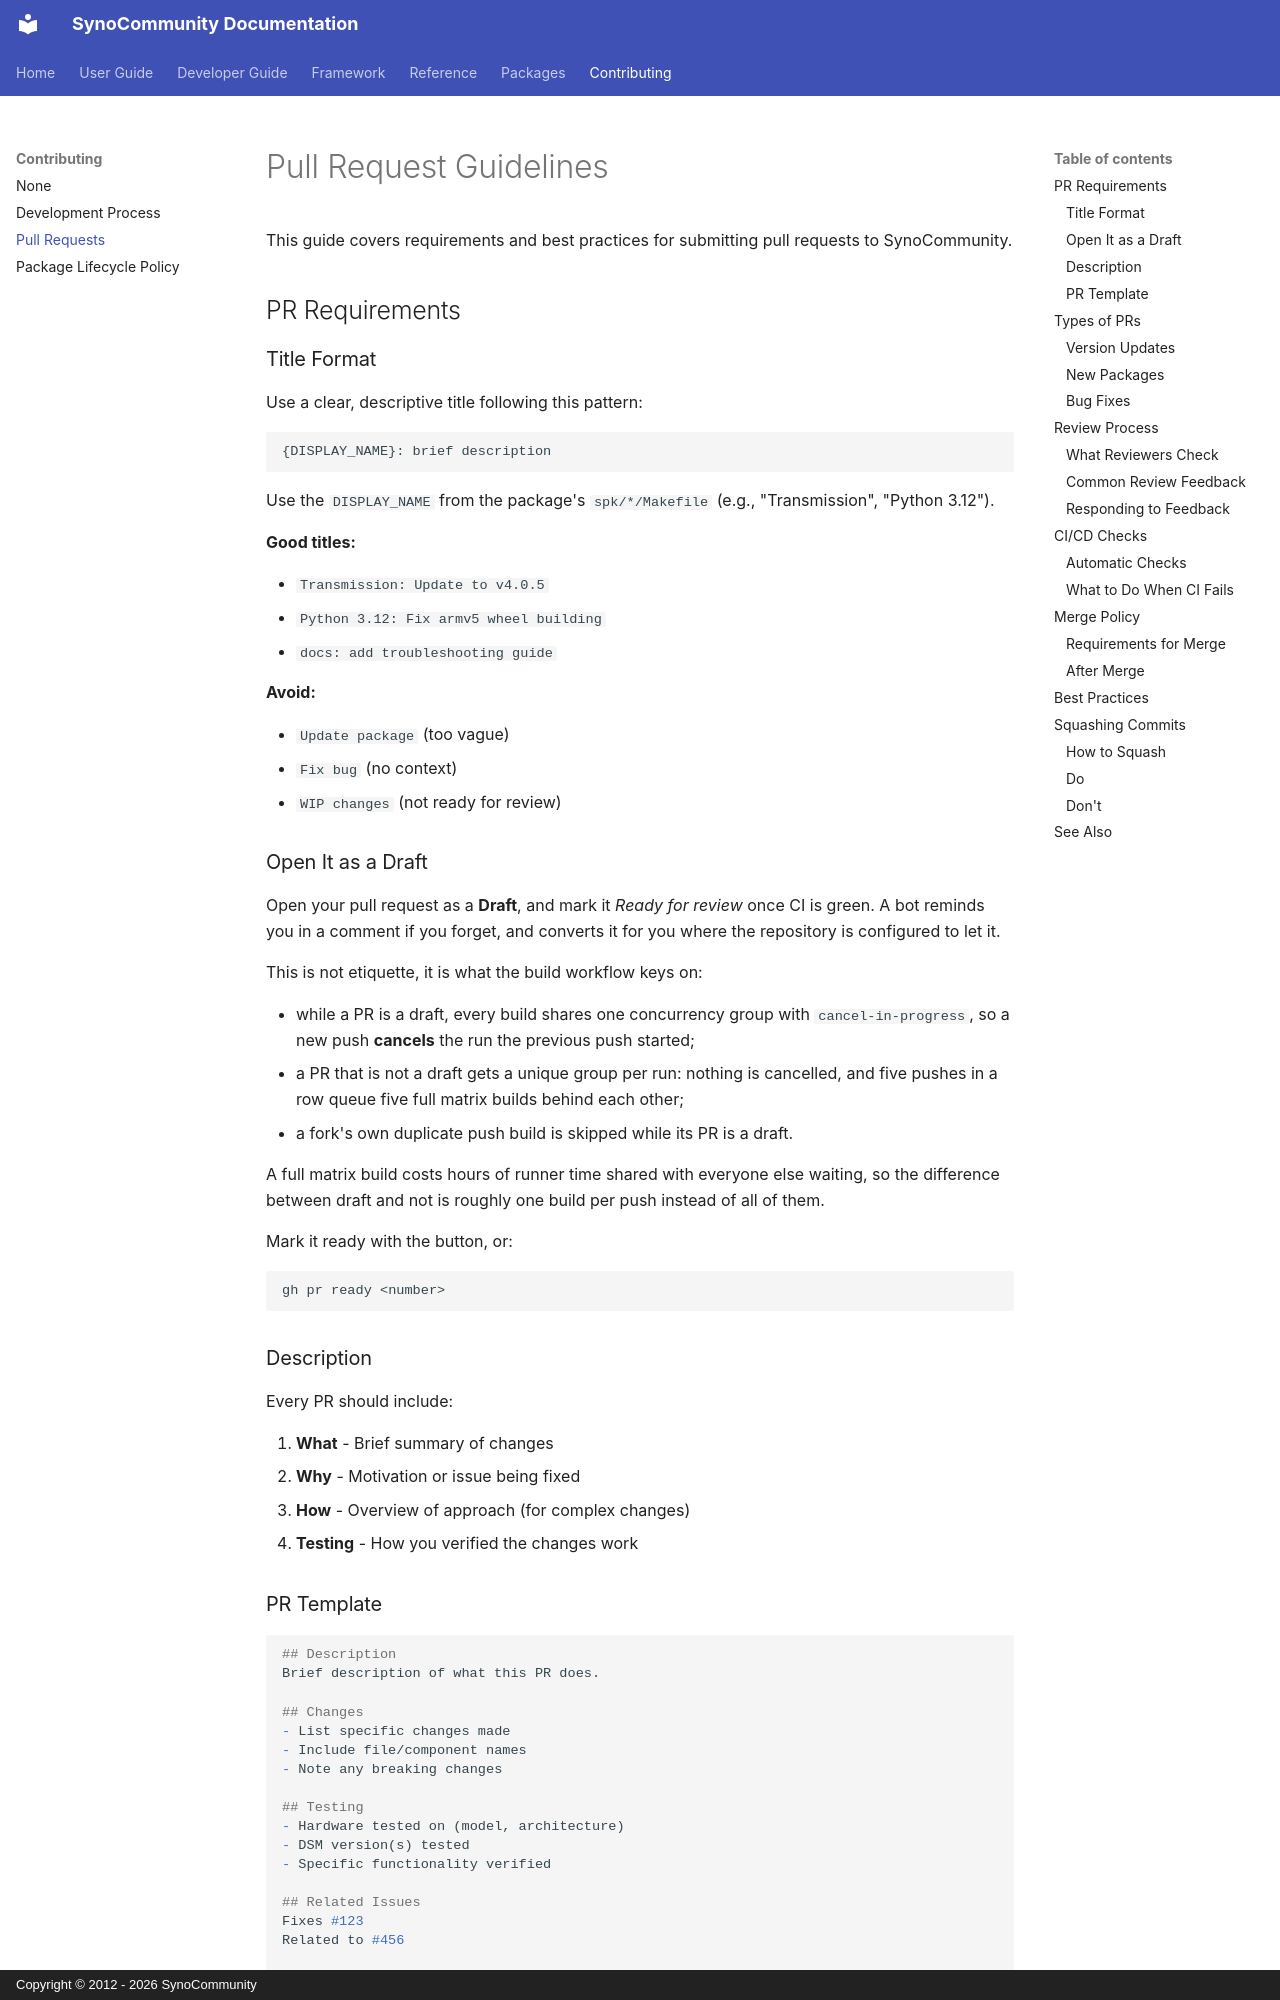

repository: SynoCommunity/spksrc · page: contributing/pull-requests/index.html · generator: mkdocs · copyright: Copyright © 2012 - 2026 SynoCommunity

---
title: Pull Request Guidelines
description: Requirements and best practices for submitting pull requests
tags:
  - contributing
  - pull-requests
  - code-review
---

# Pull Request Guidelines

This guide covers requirements and best practices for submitting pull requests to SynoCommunity.

## PR Requirements

### Title Format

Use a clear, descriptive title following this pattern:

```
{DISPLAY_NAME}: brief description
```

Use the `DISPLAY_NAME` from the package's `spk/*/Makefile` (e.g., "Transmission", "Python 3.12").

**Good titles:**

- `Transmission: Update to v4.0.5`
- `Python 3.12: Fix armv5 wheel building`
- `docs: add troubleshooting guide`

**Avoid:**

- `Update package` (too vague)
- `Fix bug` (no context)
- `WIP changes` (not ready for review)

### Open It as a Draft

Open your pull request as a **Draft**, and mark it *Ready for review* once CI is green.
A bot reminds you in a comment if you forget, and converts it for you where the repository
is configured to let it.

This is not etiquette, it is what the build workflow keys on:

- while a PR is a draft, every build shares one concurrency group with
  `cancel-in-progress`, so a new push **cancels** the run the previous push started;
- a PR that is not a draft gets a unique group per run: nothing is cancelled, and five
  pushes in a row queue five full matrix builds behind each other;
- a fork's own duplicate push build is skipped while its PR is a draft.

A full matrix build costs hours of runner time shared with everyone else waiting, so the
difference between draft and not is roughly one build per push instead of all of them.

Mark it ready with the button, or:

```bash
gh pr ready <number>
```
